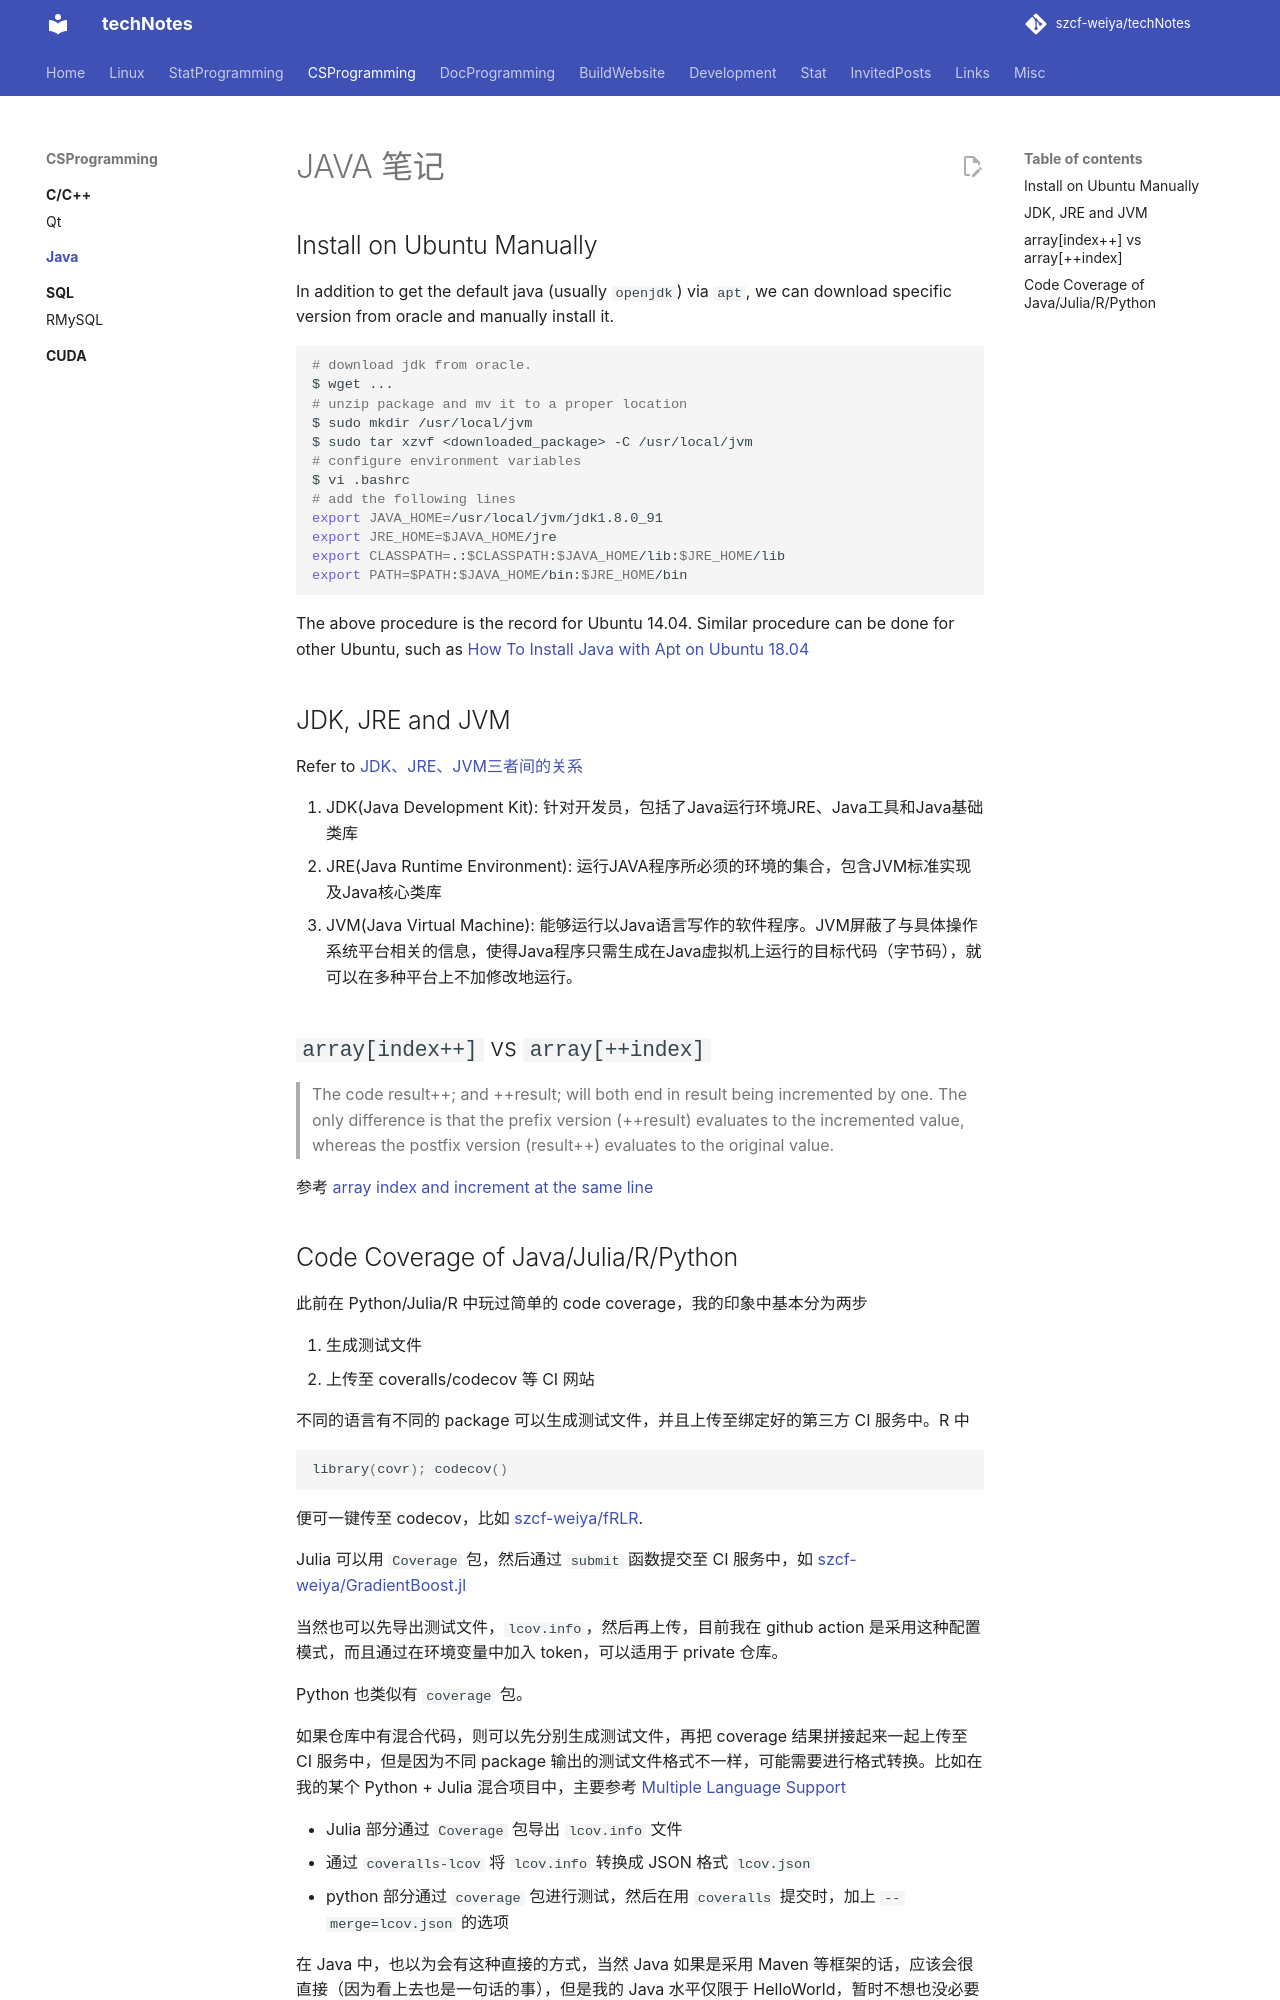

repository: szcf-weiya/techNotes · page: java/index.html · generator: mkdocs

# JDK, JRE and JVM

Refer to [JDK、JRE、JVM三者间的关系  ](http://playkid.blog.163.com/blog/static/56287260201372113842153/)

1. JDK(Java Development Kit): 针对开发员，包括了Java运行环境JRE、Java工具和Java基础类库
2. JRE(Java Runtime Environment): 运行JAVA程序所必须的环境的集合，包含JVM标准实现及Java核心类库
3. JVM(Java Virtual Machine
